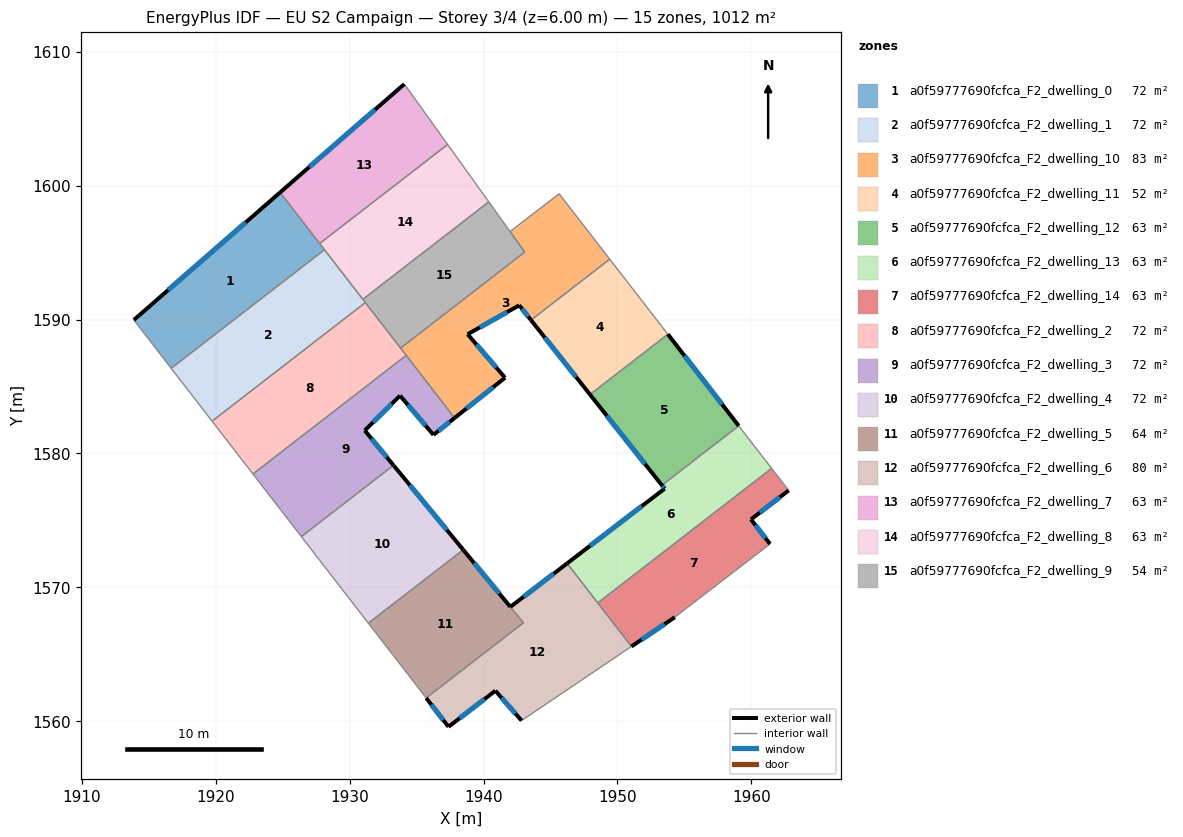
=== STOREY PLAN SPEC (per zone: floor XY polygon, exterior-wall plan segments, windows/doors) ===
zone 1: a0f59777690fcfca_F2_dwelling_0  (72.3 m²)
  floor: (1924.80, 1599.50) (1928.12, 1595.22) (1916.66, 1586.36) (1913.87, 1589.97)
  exterior wall: (1924.80, 1599.50) – (1913.87, 1589.97)  [14.5 m]
    window: (1922.23, 1597.27) – (1916.44, 1592.21)  [12.2 m²]
  interior walls: 4
zone 2: a0f59777690fcfca_F2_dwelling_1  (72.3 m²)
  floor: (1928.12, 1595.22) (1931.17, 1591.28) (1919.72, 1582.41) (1916.66, 1586.36)
  interior walls: 5
zone 3: a0f59777690fcfca_F2_dwelling_10  (82.7 m²)
  floor: (1945.65, 1599.41) (1949.43, 1594.52) (1943.55, 1589.96) (1942.67, 1591.07) (1938.81, 1588.91) (1941.61, 1585.66) (1937.84, 1582.65) (1933.80, 1587.87) (1943.08, 1595.05) (1941.98, 1596.58)
  exterior wall: (1942.67, 1591.07) – (1943.55, 1589.96)  [1.4 m]
    window: (1942.87, 1590.81) – (1943.34, 1590.22)  [1.2 m²]
  exterior wall: (1938.81, 1588.91) – (1942.67, 1591.07)  [4.4 m]
    window: (1939.72, 1589.42) – (1941.76, 1590.56)  [3.7 m²]
  exterior wall: (1941.61, 1585.66) – (1938.81, 1588.91)  [4.3 m]
    window: (1940.95, 1586.42) – (1939.47, 1588.15)  [3.6 m²]
  exterior wall: (1937.84, 1582.65) – (1941.61, 1585.66)  [4.8 m]
    window: (1938.73, 1583.36) – (1940.72, 1584.95)  [4.1 m²]
  interior walls: 7
zone 4: a0f59777690fcfca_F2_dwelling_11  (52.5 m²)
  floor: (1949.43, 1594.52) (1953.77, 1588.91) (1947.95, 1584.41) (1943.55, 1589.96)
  exterior wall: (1943.55, 1589.96) – (1947.95, 1584.41)  [7.1 m]
    window: (1944.58, 1588.66) – (1946.92, 1585.71)  [6.0 m²]
  interior walls: 3
zone 5: a0f59777690fcfca_F2_dwelling_12  (63.2 m²)
  floor: (1953.77, 1588.91) (1959.07, 1582.07) (1953.33, 1577.62) (1947.95, 1584.41)
  exterior wall: (1959.07, 1582.07) – (1953.77, 1588.91)  [8.7 m]
    window: (1957.82, 1583.67) – (1955.02, 1587.30)  [7.3 m²]
  exterior wall: (1947.95, 1584.41) – (1953.33, 1577.62)  [8.7 m]
    window: (1949.21, 1582.81) – (1952.07, 1579.22)  [7.3 m²]
  interior walls: 2
zone 6: a0f59777690fcfca_F2_dwelling_13  (63.2 m²)
  floor: (1959.07, 1582.07) (1961.53, 1578.89) (1948.53, 1568.83) (1946.25, 1571.79) (1953.53, 1577.37) (1953.33, 1577.62)
  exterior wall: (1953.53, 1577.37) – (1946.25, 1571.79)  [9.2 m]
    window: (1951.82, 1576.06) – (1947.96, 1573.10)  [7.7 m²]
  exterior wall: (1953.33, 1577.62) – (1953.53, 1577.37)  [0.3 m]
    window: (1953.37, 1577.56) – (1953.48, 1577.43)  [0.3 m²]
  interior walls: 4
zone 7: a0f59777690fcfca_F2_dwelling_14  (63.2 m²)
  floor: (1961.53, 1578.89) (1962.80, 1577.24) (1959.98, 1575.08) (1961.41, 1573.24) (1954.29, 1567.77) (1951.05, 1565.58) (1948.53, 1568.83)
  exterior wall: (1951.05, 1565.58) – (1954.29, 1567.77)  [3.9 m]
    window: (1951.81, 1566.09) – (1953.53, 1567.25)  [3.3 m²]
  exterior wall: (1959.98, 1575.08) – (1962.80, 1577.24)  [3.6 m]
    window: (1960.64, 1575.58) – (1962.14, 1576.73)  [3.0 m²]
  exterior wall: (1961.41, 1573.24) – (1959.98, 1575.08)  [2.3 m]
    window: (1961.07, 1573.67) – (1960.32, 1574.64)  [2.0 m²]
  interior walls: 4
zone 8: a0f59777690fcfca_F2_dwelling_2  (72.2 m²)
  floor: (1931.17, 1591.28) (1934.22, 1587.33) (1922.77, 1578.47) (1919.72, 1582.41)
  interior walls: 5
zone 9: a0f59777690fcfca_F2_dwelling_3  (72.3 m²)
  floor: (1934.22, 1587.33) (1937.84, 1582.65) (1936.26, 1581.39) (1933.76, 1584.32) (1931.13, 1581.72) (1933.27, 1579.12) (1926.39, 1573.79) (1922.77, 1578.47)
  exterior wall: (1933.76, 1584.32) – (1936.26, 1581.39)  [3.9 m]
    window: (1934.35, 1583.63) – (1935.67, 1582.08)  [3.2 m²]
  exterior wall: (1931.13, 1581.72) – (1933.76, 1584.32)  [3.7 m]
    window: (1931.74, 1582.33) – (1933.14, 1583.71)  [3.1 m²]
  exterior wall: (1933.27, 1579.12) – (1931.13, 1581.72)  [3.4 m]
    window: (1932.77, 1579.73) – (1931.63, 1581.11)  [2.8 m²]
  exterior wall: (1936.26, 1581.39) – (1937.84, 1582.65)  [2.0 m]
    window: (1936.63, 1581.69) – (1937.47, 1582.36)  [1.7 m²]
  interior walls: 4
zone 10: a0f59777690fcfca_F2_dwelling_4  (72.2 m²)
  floor: (1933.27, 1579.12) (1938.48, 1572.80) (1931.39, 1567.32) (1926.39, 1573.79)
  exterior wall: (1938.48, 1572.80) – (1933.27, 1579.12)  [8.2 m]
    window: (1937.26, 1574.29) – (1934.50, 1577.63)  [6.9 m²]
  interior walls: 3
zone 11: a0f59777690fcfca_F2_dwelling_5  (64.1 m²)
  floor: (1938.48, 1572.80) (1942.98, 1567.35) (1935.72, 1561.73) (1931.39, 1567.32)
  exterior wall: (1942.00, 1568.54) – (1938.48, 1572.80)  [5.5 m]
    window: (1941.18, 1569.54) – (1939.31, 1571.80)  [4.7 m²]
  interior walls: 4
zone 12: a0f59777690fcfca_F2_dwelling_6  (80.4 m²)
  floor: (1946.25, 1571.79) (1951.05, 1565.58) (1942.84, 1560.04) (1940.89, 1562.27) (1937.38, 1559.58) (1935.72, 1561.73) (1942.98, 1567.35) (1942.01, 1568.54)
  exterior wall: (1946.25, 1571.79) – (1942.01, 1568.54)  [5.3 m]
    window: (1945.25, 1571.03) – (1943.00, 1569.30)  [4.5 m²]
  exterior wall: (1940.89, 1562.27) – (1942.84, 1560.04)  [3.0 m]
    window: (1941.34, 1561.75) – (1942.38, 1560.57)  [2.5 m²]
  exterior wall: (1937.38, 1559.58) – (1940.89, 1562.27)  [4.4 m]
    window: (1938.20, 1560.21) – (1940.06, 1561.64)  [3.7 m²]
  exterior wall: (1935.72, 1561.73) – (1937.38, 1559.58)  [2.7 m]
    window: (1936.11, 1561.22) – (1936.99, 1560.08)  [2.3 m²]
  interior walls: 5
zone 13: a0f59777690fcfca_F2_dwelling_7  (63.2 m²)
  floor: (1934.08, 1607.60) (1937.32, 1603.09) (1927.76, 1595.69) (1924.80, 1599.50)
  exterior wall: (1934.08, 1607.60) – (1924.80, 1599.50)  [12.3 m]
    window: (1931.90, 1605.70) – (1926.98, 1601.41)  [10.4 m²]
  interior walls: 3
zone 14: a0f59777690fcfca_F2_dwelling_8  (63.2 m²)
  floor: (1937.32, 1603.09) (1940.39, 1598.80) (1930.98, 1591.52) (1927.76, 1595.69)
  interior walls: 5
zone 15: a0f59777690fcfca_F2_dwelling_9  (54.5 m²)
  floor: (1940.39, 1598.80) (1943.08, 1595.05) (1933.80, 1587.87) (1930.98, 1591.52)
  interior walls: 5

=== DERIVED (storey summary) ===
Building: EU S2 Campaign
Storey: 3 of 4  (floor level z = 6.00 m)
Storey gross floor area: 1011.6 m²
Zones on this storey: 15
  - a0f59777690fcfca_F2_dwelling_0: floor 72.3 m²; exterior wall 14.5 m (43.5 m²); 1 window(s) 12.2 m²; WWR 28.1%
  - a0f59777690fcfca_F2_dwelling_1: floor 72.3 m²
  - a0f59777690fcfca_F2_dwelling_10: floor 82.7 m²; exterior wall 14.9 m (44.8 m²); 4 window(s) 12.6 m²; WWR 28.1%
  - a0f59777690fcfca_F2_dwelling_11: floor 52.5 m²; exterior wall 7.1 m (21.3 m²); 1 window(s) 6.0 m²; WWR 28.1%
  - a0f59777690fcfca_F2_dwelling_12: floor 63.2 m²; exterior wall 17.3 m (51.9 m²); 2 window(s) 14.6 m²; WWR 28.1%
  - a0f59777690fcfca_F2_dwelling_13: floor 63.2 m²; exterior wall 9.5 m (28.5 m²); 2 window(s) 8.0 m²; WWR 28.1%
  - a0f59777690fcfca_F2_dwelling_14: floor 63.2 m²; exterior wall 9.8 m (29.4 m²); 3 window(s) 8.3 m²; WWR 28.1%
  - a0f59777690fcfca_F2_dwelling_2: floor 72.2 m²
  - a0f59777690fcfca_F2_dwelling_3: floor 72.3 m²; exterior wall 13.0 m (38.9 m²); 4 window(s) 10.9 m²; WWR 28.1%
  - a0f59777690fcfca_F2_dwelling_4: floor 72.2 m²; exterior wall 8.2 m (24.5 m²); 1 window(s) 6.9 m²; WWR 28.1%
  - a0f59777690fcfca_F2_dwelling_5: floor 64.1 m²; exterior wall 5.5 m (16.6 m²); 1 window(s) 4.7 m²; WWR 28.1%
  - a0f59777690fcfca_F2_dwelling_6: floor 80.4 m²; exterior wall 15.4 m (46.3 m²); 4 window(s) 13.0 m²; WWR 28.1%
  - a0f59777690fcfca_F2_dwelling_7: floor 63.2 m²; exterior wall 12.3 m (36.9 m²); 1 window(s) 10.4 m²; WWR 28.1%
  - a0f59777690fcfca_F2_dwelling_8: floor 63.2 m²
  - a0f59777690fcfca_F2_dwelling_9: floor 54.5 m²
Zone adjacency (shared interzone walls):
  - a0f59777690fcfca_F2_dwelling_0 ↔ a0f59777690fcfca_F2_dwelling_1
  - a0f59777690fcfca_F2_dwelling_0 ↔ a0f59777690fcfca_F2_dwelling_7
  - a0f59777690fcfca_F2_dwelling_0 ↔ a0f59777690fcfca_F2_dwelling_8
  - a0f59777690fcfca_F2_dwelling_1 ↔ a0f59777690fcfca_F2_dwelling_2
  - a0f59777690fcfca_F2_dwelling_1 ↔ a0f59777690fcfca_F2_dwelling_8
  - a0f59777690fcfca_F2_dwelling_1 ↔ a0f59777690fcfca_F2_dwelling_9
  - a0f59777690fcfca_F2_dwelling_10 ↔ a0f59777690fcfca_F2_dwelling_11
  - a0f59777690fcfca_F2_dwelling_10 ↔ a0f59777690fcfca_F2_dwelling_2
  - a0f59777690fcfca_F2_dwelling_10 ↔ a0f59777690fcfca_F2_dwelling_3
  - a0f59777690fcfca_F2_dwelling_10 ↔ a0f59777690fcfca_F2_dwelling_9
  - a0f59777690fcfca_F2_dwelling_11 ↔ a0f59777690fcfca_F2_dwelling_12
  - a0f59777690fcfca_F2_dwelling_12 ↔ a0f59777690fcfca_F2_dwelling_13
  - a0f59777690fcfca_F2_dwelling_13 ↔ a0f59777690fcfca_F2_dwelling_14
  - a0f59777690fcfca_F2_dwelling_13 ↔ a0f59777690fcfca_F2_dwelling_6
  - a0f59777690fcfca_F2_dwelling_14 ↔ a0f59777690fcfca_F2_dwelling_6
  - a0f59777690fcfca_F2_dwelling_2 ↔ a0f59777690fcfca_F2_dwelling_3
  - a0f59777690fcfca_F2_dwelling_2 ↔ a0f59777690fcfca_F2_dwelling_9
  - a0f59777690fcfca_F2_dwelling_3 ↔ a0f59777690fcfca_F2_dwelling_4
  - a0f59777690fcfca_F2_dwelling_4 ↔ a0f59777690fcfca_F2_dwelling_5
  - a0f59777690fcfca_F2_dwelling_5 ↔ a0f59777690fcfca_F2_dwelling_6
  - a0f59777690fcfca_F2_dwelling_7 ↔ a0f59777690fcfca_F2_dwelling_8
  - a0f59777690fcfca_F2_dwelling_8 ↔ a0f59777690fcfca_F2_dwelling_9